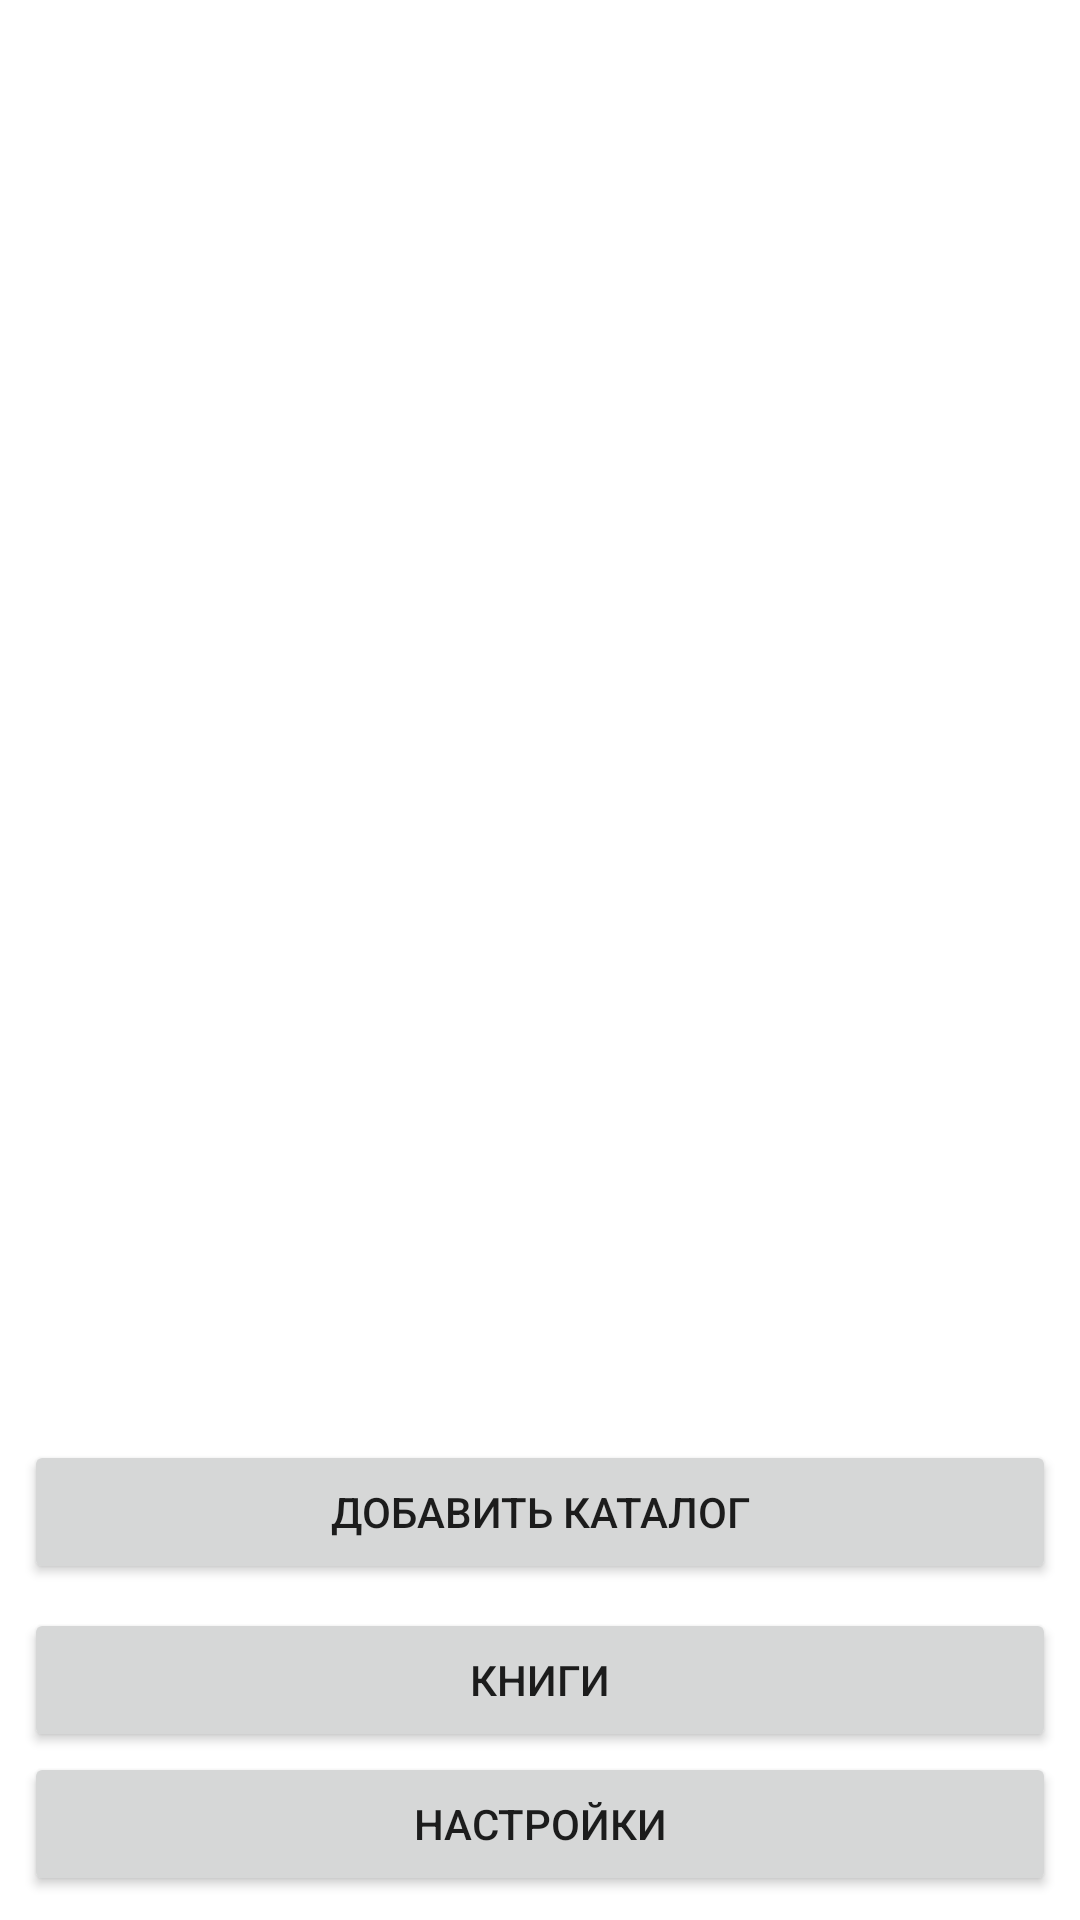

The Android layout XML behind this screen, and the referenced resources:
<!-- AndroidManifest.xml: fallback theme Theme.MaterialComponents.DayNight.NoActionBar -->
<!-- res/layout/main.xml -->
<?xml version="1.0" encoding="utf-8"?>
<LinearLayout xmlns:android="http://schemas.android.com/apk/res/android"
    android:layout_width="fill_parent"
    android:layout_height="fill_parent"
    android:orientation="vertical">

    <TextView
        android:id="@+id/empty"
        android:layout_width="fill_parent"
        android:layout_height="wrap_content"
        android:text="@string/empty_catalogs"
        android:padding="16dp"
        android:textSize="14sp"
        android:visibility="gone" />

    <ListView
        android:id="@+id/list"
        android:layout_width="fill_parent"
        android:layout_height="wrap_content"
        android:layout_weight="1" />

    <Button
        android:id="@+id/btn_add"
        android:layout_width="fill_parent"
        android:layout_height="wrap_content"
        android:layout_margin="8dp"
        android:text="@string/btn_add_catalog" />

    <Button
        android:id="@+id/btn_books"
        android:layout_width="fill_parent"
        android:layout_height="wrap_content"
        android:layout_marginLeft="8dp"
        android:layout_marginRight="8dp"
        android:text="@string/btn_books" />

    <Button
        android:id="@+id/btn_settings"
        android:layout_width="fill_parent"
        android:layout_height="wrap_content"
        android:layout_marginLeft="8dp"
        android:layout_marginRight="8dp"
        android:layout_marginBottom="8dp"
        android:text="@string/btn_settings" />
</LinearLayout>
<!-- resources referenced by this layout -->
<resources>
  <string name="btn_add_catalog">Добавить каталог</string>
  <string name="btn_books">Книги</string>
  <string name="btn_settings">Настройки</string>
  <string name="empty_catalogs">Каталоги не настроены. Добавьте первый.</string>
</resources>
